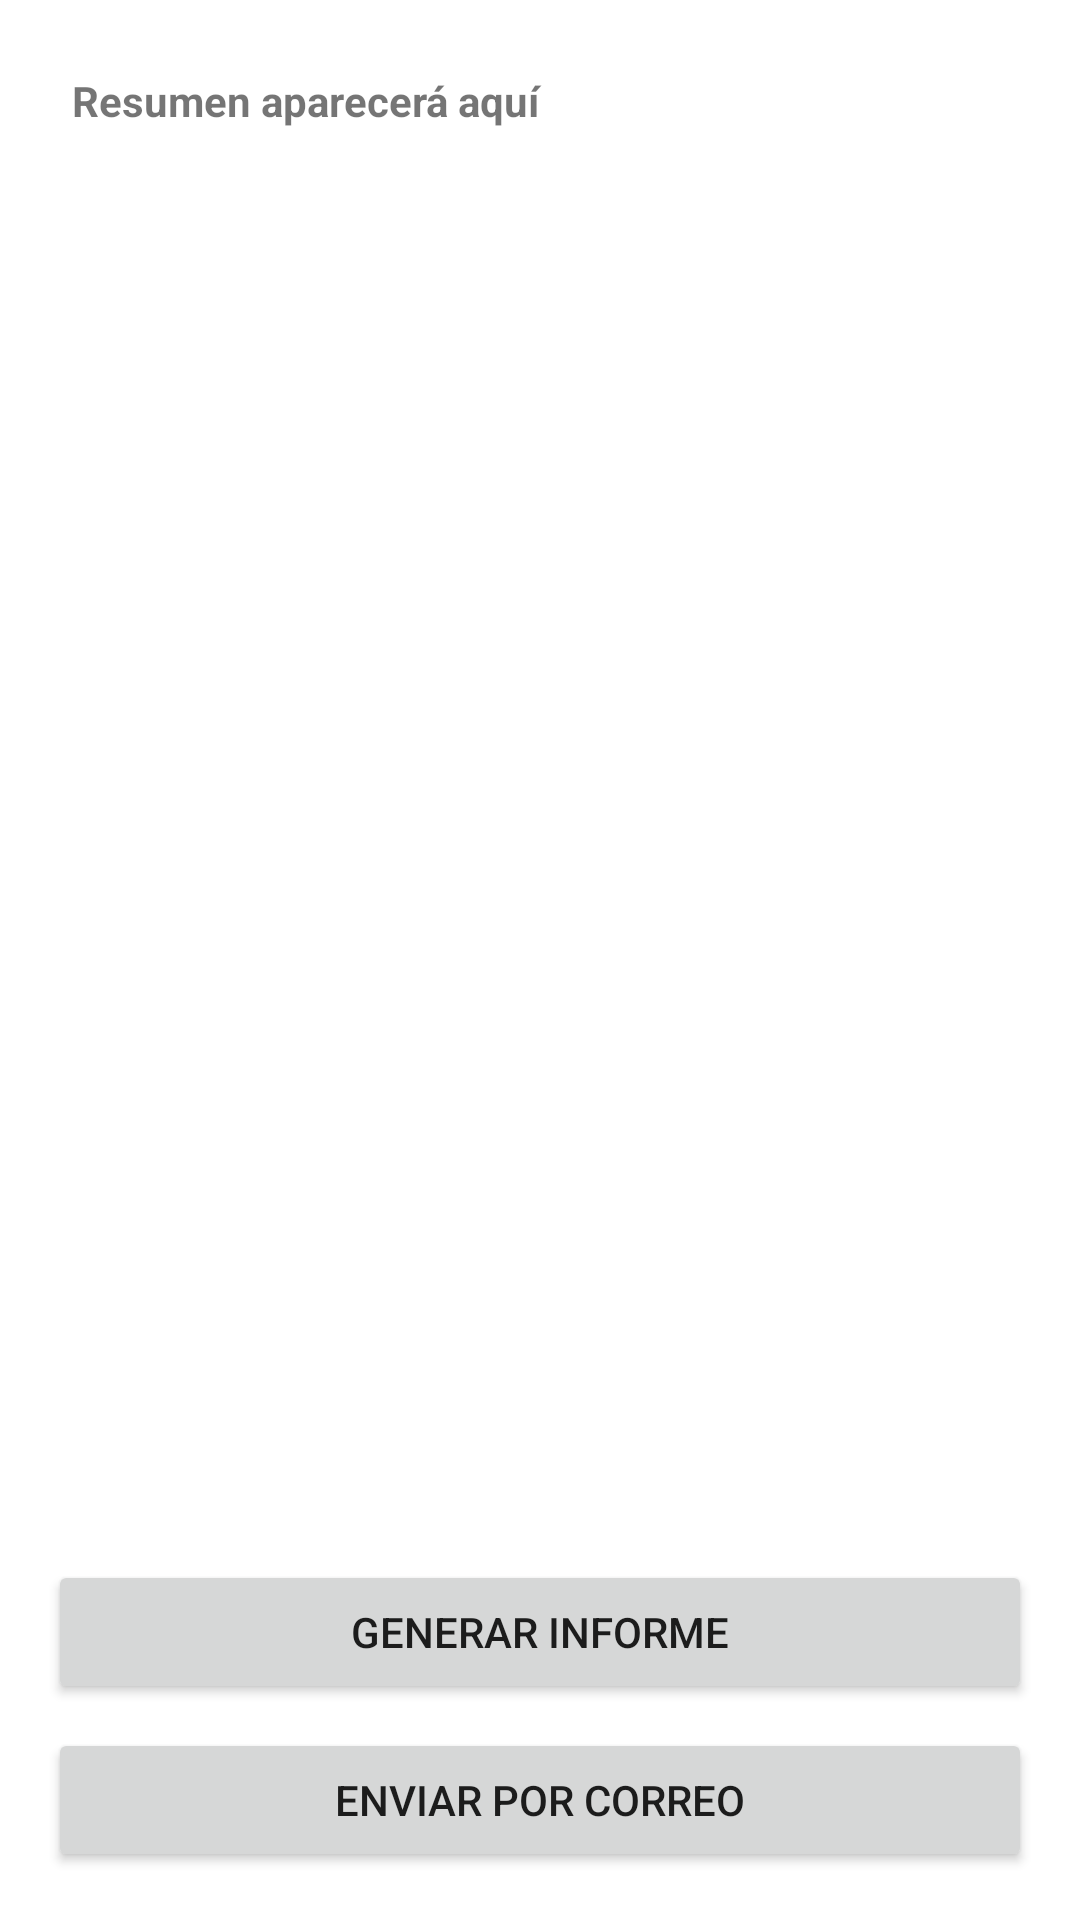

This screen was rendered from an Android layout file. Write that file and the resources it references.
<!-- AndroidManifest.xml: application theme Theme.ControlAlmacen -->
<!-- res/layout/activity_informe_albaranes.xml -->
<?xml version="1.0" encoding="utf-8"?>
<LinearLayout xmlns:android="http://schemas.android.com/apk/res/android"
              android:id="@+id/layoutInforme"
              android:layout_width="match_parent"
              android:layout_height="match_parent"
              android:orientation="vertical"
              android:padding="16dp">

    <TextView
            android:id="@+id/tvResumen"
            android:layout_width="match_parent"
            android:layout_height="wrap_content"
            android:text="Resumen aparecerá aquí"
            android:textStyle="bold"
            android:padding="8dp" />

    <androidx.recyclerview.widget.RecyclerView
            android:id="@+id/rvAlbaranes"
            android:layout_width="match_parent"
            android:layout_height="0dp"
            android:layout_weight="1"
            android:layout_marginTop="8dp" />

    <Button
            android:id="@+id/btnGenerar"
            android:layout_width="match_parent"
            android:layout_height="wrap_content"
            android:text="Generar informe" />

    <Button
            android:id="@+id/btnEnviar"
            android:layout_width="match_parent"
            android:layout_height="wrap_content"
            android:text="Enviar por correo"
            android:layout_marginTop="8dp"/>
</LinearLayout>
<!-- resources referenced by this layout -->
<resources>
  <style name="Theme.ControlAlmacen" parent="Theme.MaterialComponents.DayNight.DarkActionBar">
          
          <item name="colorPrimary">@color/purple_500</item>
          <item name="colorPrimaryVariant">@color/purple_700</item>
          <item name="colorOnPrimary">@color/white</item>
          
          <item name="colorSecondary">@color/teal_200</item>
          <item name="colorSecondaryVariant">@color/teal_700</item>
          <item name="colorOnSecondary">@color/black</item>
          
          <item name="android:statusBarColor">?attr/colorPrimaryVariant</item>
          
      </style>
  <!-- not gathered from this repository: default colours our renderer supplied (Android Studio template values) -->
  <color name="purple_500">#FF6200EE</color>
  <color name="purple_700">#FF3700B3</color>
  <color name="teal_200">#FF03DAC5</color>
  <color name="teal_700">#FF018786</color>
  <color name="black">#FF000000</color>
  <color name="white">#FFFFFFFF</color>
</resources>
